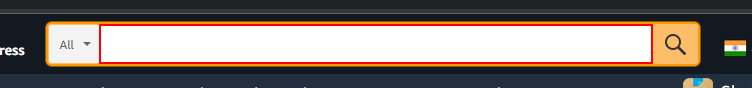
Workflow: test18

Step 1: type "[CurrentRow("Product name").ToString]" into the text box

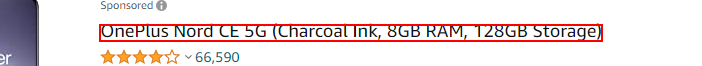
Step 2: click on the link '{0} *' (chrome.exe)

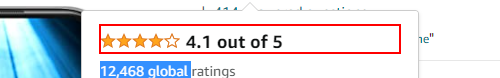
Step 3: get-text from the element in window 'Redmi 10 Prime (Astral White 4GB RAM 64GB ROM |Helio G88 with extendable RAM Upto 2GB |FHD+ 90Hz Adaptive Sync Display) : Amazon.in: Electronics' (chrome.exe)
